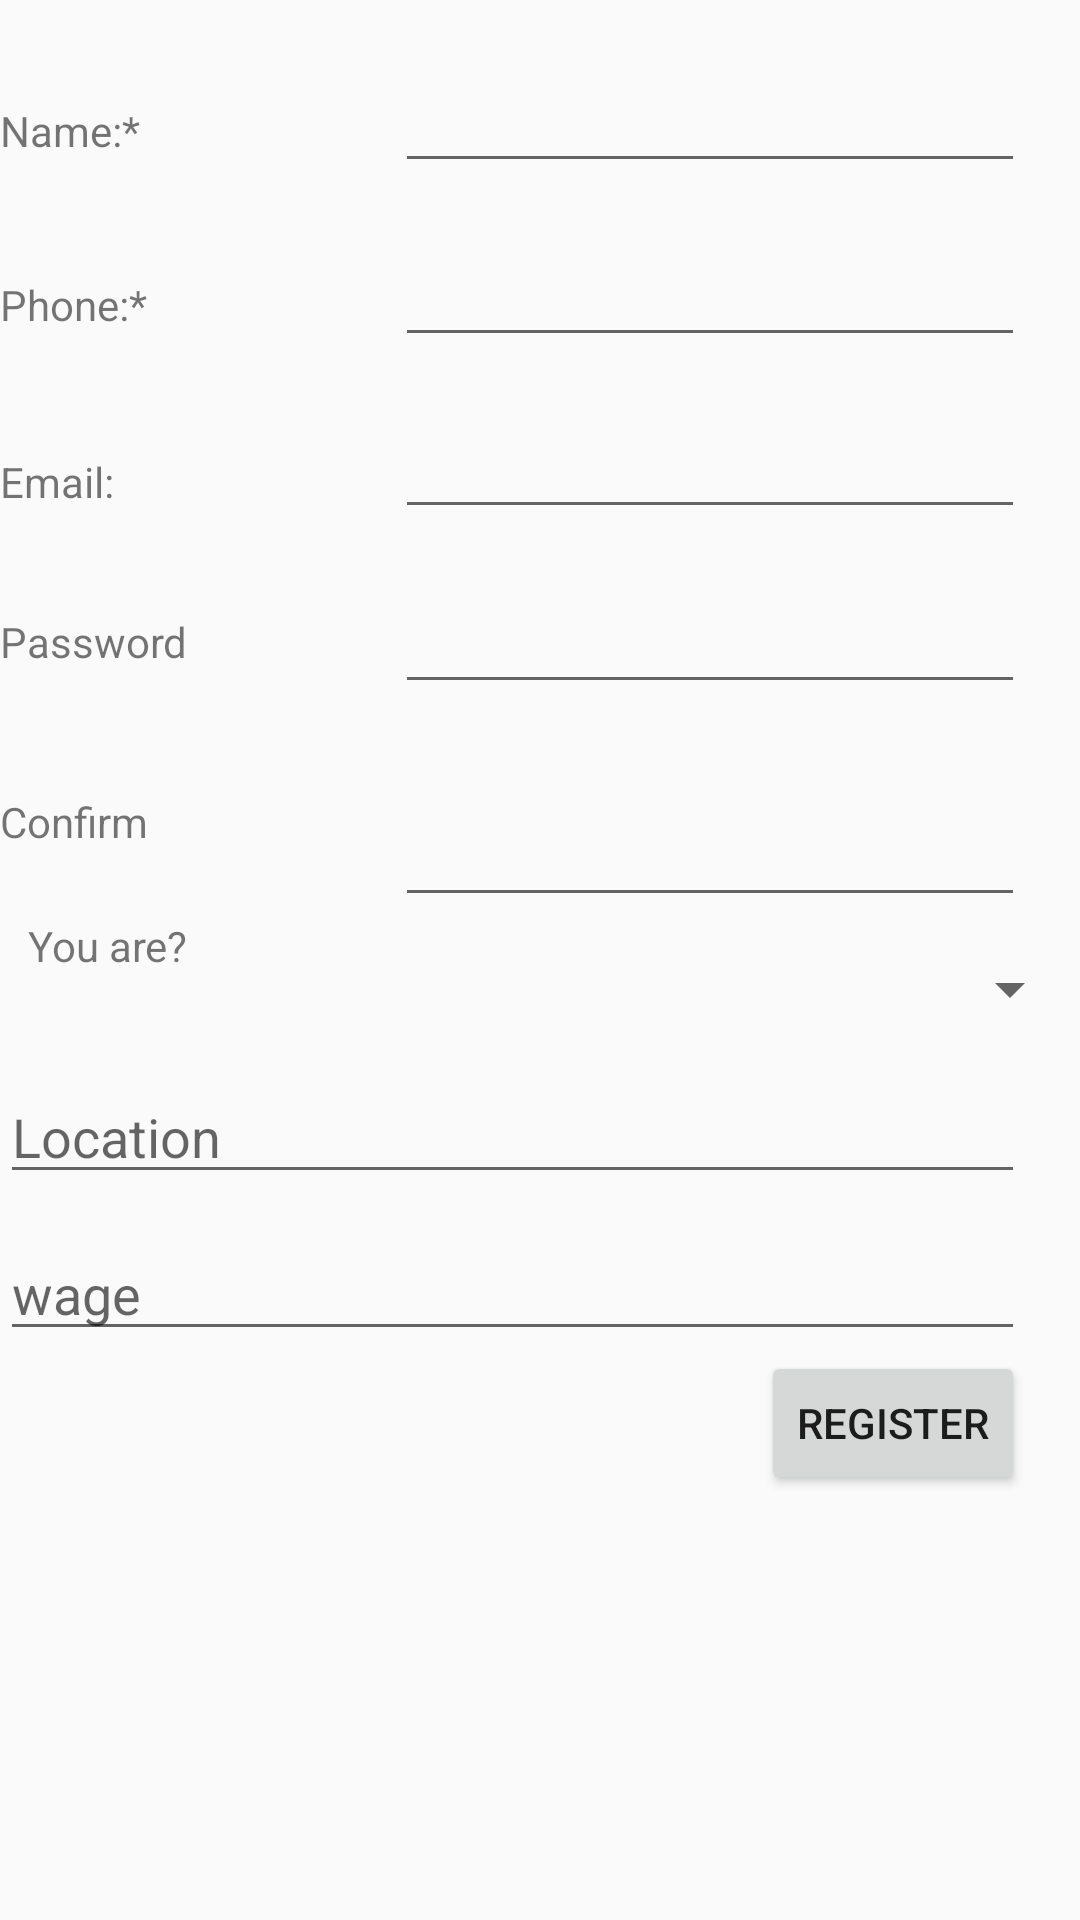

Write the Android layout XML for this screen, with the resource values it uses.
<!-- AndroidManifest.xml: application theme AppTheme -->
<!-- res/layout/activity_worker_reg.xml -->
<?xml version="1.0" encoding="utf-8"?>
<ScrollView xmlns:android="http://schemas.android.com/apk/res/android"
    xmlns:tools="http://schemas.android.com/tools"
    android:id="@+id/activity_worker_reg"
    android:layout_width="match_parent"
    android:layout_height="match_parent"
    android:paddingBottom="@dimen/activity_vertical_margin"
    android:paddingLeft="@dimen/activity_horizontal_margin"
    android:paddingRight="@dimen/activity_horizontal_margin"
    android:paddingTop="@dimen/activity_vertical_margin"
    tools:context="thozhilali.com.thozhilali.WorkerReg">
    <RelativeLayout
        android:layout_width="match_parent"
        android:layout_height="wrap_content"
        >
    <TextView
        android:text="Name:*"
        android:layout_width="wrap_content"
        android:layout_height="wrap_content"
        android:layout_marginTop="34dp"
        android:id="@+id/textView4" />

    <TextView
        android:text="Phone:*"
        android:layout_width="wrap_content"
        android:layout_height="wrap_content"
        android:layout_below="@+id/textView4"
        android:layout_alignLeft="@+id/textView4"
        android:layout_alignStart="@+id/textView4"
        android:layout_marginTop="39dp"
        android:id="@+id/textView5" />

    <EditText
        android:layout_width="wrap_content"
        android:layout_height="wrap_content"
        android:inputType="phone"
        android:ems="10"
        android:id="@+id/editText4"
        android:layout_alignBaseline="@+id/textView5"
        android:layout_alignBottom="@+id/textView5"
        android:layout_alignLeft="@+id/editText3"
        android:layout_alignStart="@+id/editText3" />

    <EditText
        android:layout_width="wrap_content"
        android:layout_height="wrap_content"
        android:inputType="textPersonName"
        android:ems="10"
        android:layout_marginRight="19dp"
        android:layout_marginEnd="19dp"
        android:id="@+id/editText3"
        android:layout_alignBaseline="@+id/textView4"
        android:layout_alignBottom="@+id/textView4"
        android:layout_alignParentRight="true"
        android:layout_alignParentEnd="true" />

    <Button
        android:text="register"
        android:layout_width="wrap_content"
        android:layout_height="wrap_content"
        android:id="@+id/button7"
        android:layout_below="@+id/editText2"
        android:layout_alignRight="@+id/editText7"
        android:layout_alignEnd="@+id/editText7"
          />

    <TextView
        android:text="Email:"
        android:layout_width="wrap_content"
        android:layout_height="wrap_content"
        android:layout_below="@+id/editText4"
        android:layout_alignParentLeft="true"
        android:layout_alignParentStart="true"
        android:layout_marginTop="32dp"
        android:id="@+id/textView6" />

    <EditText
        android:layout_width="wrap_content"
        android:layout_height="wrap_content"
        android:inputType="textEmailAddress"
        android:ems="10"
        android:layout_below="@+id/editText4"
        android:layout_alignRight="@+id/editText4"
        android:layout_alignEnd="@+id/editText4"
        android:layout_marginTop="16dp"
        android:id="@+id/editText5" />

    <TextView
        android:id="@+id/textView7"
        android:layout_width="wrap_content"
        android:layout_height="wrap_content"
        android:layout_alignParentLeft="true"
        android:layout_alignParentStart="true"
        android:layout_below="@+id/editText5"
        android:layout_marginTop="28dp"
        android:text="Password" />

    <TextView
        android:id="@+id/textView8"
        android:layout_width="wrap_content"
        android:layout_height="wrap_content"
        android:layout_below="@+id/textView7"
        android:layout_marginTop="41dp"
        android:text="Confirm"
          />

    <EditText
        android:id="@+id/editText6"
        android:layout_width="wrap_content"
        android:layout_height="wrap_content"
        android:layout_alignLeft="@+id/editText5"
        android:layout_alignStart="@+id/editText5"
        android:layout_below="@+id/editText5"
        android:layout_marginTop="17dp"
        android:ems="10"
        android:inputType="textPassword" />

    <EditText
        android:id="@+id/editText7"
        android:layout_width="wrap_content"
        android:layout_height="wrap_content"
        android:layout_alignEnd="@+id/editText6"
        android:layout_alignRight="@+id/editText6"
        android:layout_alignTop="@+id/textView8"
        android:ems="10"
        android:inputType="textPassword" />

    <Spinner
        android:id="@+id/spinner"
        android:layout_width="match_parent"
        android:layout_height="wrap_content"
        android:layout_alignParentEnd="true"
        android:layout_alignParentRight="true"
        android:layout_below="@+id/editText7"
        android:layout_marginTop="12dp" />

    <EditText
        android:id="@+id/editText"
        android:layout_width="wrap_content"
        android:layout_height="wrap_content"
        android:ems="10"
        android:inputType="text"
        android:hint="Location"
        android:layout_below="@+id/spinner"
        android:layout_alignParentLeft="true"
        android:layout_alignParentStart="true"
        android:layout_marginTop="15dp"
        android:layout_alignRight="@+id/editText7"
        android:layout_alignEnd="@+id/editText7" />

    <EditText
        android:id="@+id/editText2"
        android:layout_width="wrap_content"
        android:layout_height="wrap_content"
        android:ems="10"
        android:inputType="number"
        android:hint="wage"
        android:layout_below="@+id/editText"
        android:layout_alignParentLeft="true"
        android:layout_alignParentStart="true"
        android:layout_marginTop="11dp"
        android:layout_alignRight="@+id/editText"
        android:layout_alignEnd="@+id/editText" />

        <TextView
            android:text="You are?"
            android:layout_width="wrap_content"
            android:layout_height="wrap_content"
            android:layout_below="@+id/editText7"
            android:layout_alignRight="@+id/textView7"
            android:layout_alignEnd="@+id/textView7"
            android:id="@+id/textView47" />
    </RelativeLayout>

</ScrollView>
<!-- resources referenced by this layout -->
<resources>
  <style name="AppTheme" parent="Theme.AppCompat.Light.DarkActionBar">
          
          <item name="colorPrimary">@color/colorPrimary</item>
          <item name="colorPrimaryDark">@color/colorPrimaryDark</item>
          <item name="colorAccent">@color/colorAccent</item>
      </style>
  <!-- not gathered from this repository: default colours our renderer supplied (Android Studio template values) -->
  <color name="colorPrimary">#FF6200EE</color>
  <color name="colorPrimaryDark">#FF3700B3</color>
  <color name="colorAccent">#FF03DAC5</color>
</resources>
